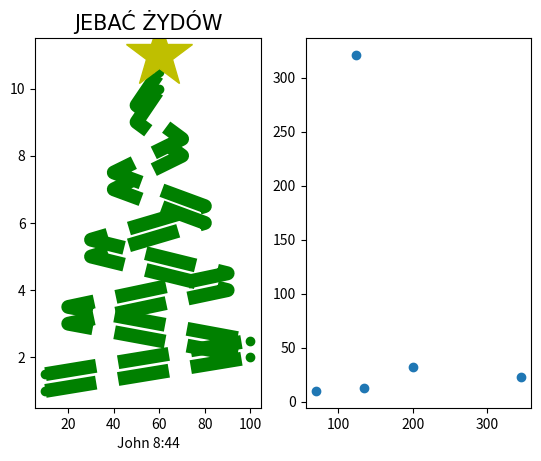

The script that saved this image:
import matplotlib.pyplot as plt
import numpy as np
from matplotlib.axes import Subplot

x1 = np.array([10,100,20,90,30,80,40,70,50,60])
y1 = np.array([1,2,3,4,5,6,7,8,9,10])
y2 = np.array([1.5,2.5,3.5,4.5,5.5,6.5,7.5,8.5,9.5,10.5])
x2 = np.array([60])
y3 = np.array([11])
x3 = np.array([70, 200,124,135,345])
y4 = np.array([10,32,321,13,23])

font1 = {'family':'Comic Sans MS', 'fontsize':15}

plt.subplot(121)
plt.plot(x1, y1, linewidth = '10', color = 'g', marker = 'o', label = 'x', ls = '--')
plt.plot(x1,y2, linewidth = '10', color = 'g', marker = 'o', label = 'x', ls = '--')
plt.plot(x2, y3, marker = '*', markersize = 50, color = 'y')
plt.xlabel('John 8:44')
plt.title('JEBAĆ ŻYDÓW', fontdict = font1)

plt.subplot(122)
plt.scatter(x3,y4)
plt.show()
